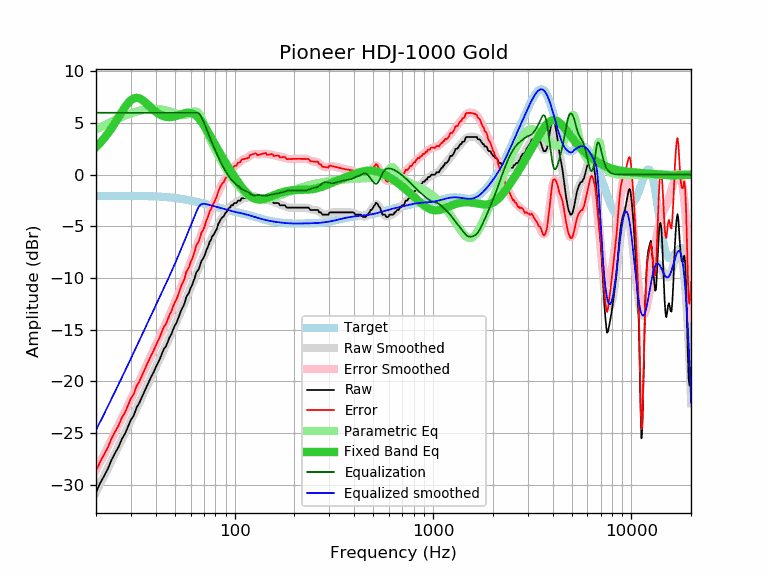

Data behind this chart, as committed beside it:
frequency, raw, error, smoothed, error_smoothed, equalization, parametric_eq, equalized_raw, equalized_smoothed, target
20, -30.77, -28.69, -30.73, -28.65, 6.00, 2.68, -24.77, -24.73, -2.08
21, -29.86, -27.78, -29.93, -27.85, 6.00, 3.09, -23.86, -23.93, -2.08
22, -29.16, -27.09, -29.15, -27.07, 6.00, 3.53, -23.16, -23.15, -2.07
23, -28.44, -26.37, -28.40, -26.32, 6.00, 4.01, -22.44, -22.40, -2.07
24, -27.58, -25.51, -27.67, -25.60, 6.00, 4.52, -21.58, -21.67, -2.07
25, -26.93, -24.86, -26.97, -24.90, 6.00, 5.05, -20.93, -20.97, -2.07
26, -26.35, -24.28, -26.29, -24.22, 6.00, 5.58, -20.35, -20.29, -2.07
27, -25.59, -23.52, -25.64, -23.57, 6.00, 6.09, -19.59, -19.64, -2.07
28, -25.09, -23.02, -25.01, -22.94, 6.00, 6.55, -19.09, -19.01, -2.07
29, -24.39, -22.32, -24.39, -22.33, 6.00, 6.94, -18.39, -18.39, -2.07
30, -23.73, -21.66, -23.80, -21.73, 6.00, 7.22, -17.73, -17.80, -2.07
31, -23.32, -21.25, -23.21, -21.15, 6.00, 7.39, -17.32, -17.21, -2.07
32, -22.56, -20.49, -22.65, -20.58, 6.00, 7.45, -16.56, -16.65, -2.07
33, -22.13, -20.06, -22.10, -20.03, 6.00, 7.40, -16.13, -16.10, -2.07
34, -21.57, -19.50, -21.56, -19.49, 6.00, 7.27, -15.57, -15.56, -2.07
35, -21.03, -18.95, -21.04, -18.96, 6.00, 7.10, -15.03, -15.04, -2.08
36, -20.52, -18.44, -20.54, -18.46, 6.00, 6.89, -14.52, -14.54, -2.08
37, -20.03, -17.95, -20.05, -17.96, 6.00, 6.67, -14.03, -14.05, -2.08
38, -19.55, -17.46, -19.57, -17.48, 6.00, 6.46, -13.55, -13.57, -2.09
39, -19.15, -17.05, -19.11, -17.01, 6.00, 6.27, -13.15, -13.11, -2.10
40, -18.66, -16.55, -18.66, -16.55, 6.00, 6.09, -12.66, -12.66, -2.11
41, -18.24, -16.12, -18.22, -16.11, 6.00, 5.94, -12.24, -12.22, -2.12
42, -17.83, -15.70, -17.79, -15.67, 6.00, 5.82, -11.83, -11.79, -2.13
43, -17.32, -15.18, -17.37, -15.24, 6.00, 5.72, -11.32, -11.37, -2.14
44, -16.87, -14.72, -16.96, -14.81, 6.00, 5.65, -10.87, -10.96, -2.15
45, -16.64, -14.48, -16.56, -14.40, 6.00, 5.60, -10.64, -10.56, -2.16
46, -16.20, -14.02, -16.17, -13.99, 6.00, 5.58, -10.20, -10.17, -2.18
47, -15.73, -13.53, -15.78, -13.58, 6.00, 5.57, -9.73, -9.78, -2.20
48, -15.45, -13.24, -15.39, -13.17, 6.00, 5.58, -9.45, -9.39, -2.21
49, -14.96, -12.73, -15.00, -12.77, 6.00, 5.61, -8.96, -9.00, -2.23
50, -14.59, -12.34, -14.62, -12.36, 6.00, 5.65, -8.59, -8.62, -2.25
51, -14.31, -12.04, -14.23, -11.96, 6.00, 5.70, -8.31, -8.23, -2.27
52, -13.87, -11.57, -13.85, -11.55, 6.00, 5.75, -7.87, -7.85, -2.30
53, -13.45, -11.13, -13.47, -11.15, 6.00, 5.81, -7.45, -7.47, -2.32
54, -13.04, -10.70, -13.09, -10.75, 6.00, 5.86, -7.04, -7.09, -2.34
55, -12.76, -10.39, -12.72, -10.35, 6.00, 5.91, -6.76, -6.72, -2.37
56, -12.42, -10.03, -12.36, -9.96, 6.00, 5.95, -6.42, -6.36, -2.39
57, -11.85, -9.43, -12.00, -9.58, 6.00, 5.99, -5.85, -6.00, -2.42
58, -11.62, -9.17, -11.65, -9.20, 6.00, 6.00, -5.62, -5.65, -2.45
59, -11.39, -8.92, -11.30, -8.83, 6.00, 6.00, -5.39, -5.30, -2.47
60, -10.95, -8.45, -10.96, -8.46, 6.00, 5.98, -4.95, -4.96, -2.50
61, -10.71, -8.18, -10.62, -8.09, 6.00, 5.94, -4.71, -4.62, -2.53
62, -10.31, -7.75, -10.29, -7.73, 6.00, 5.88, -4.31, -4.29, -2.56
63, -9.96, -7.37, -9.96, -7.37, 6.00, 5.80, -3.96, -3.96, -2.59
64, -9.48, -6.86, -9.64, -7.02, 6.00, 5.70, -3.48, -3.64, -2.62
65, -9.30, -6.65, -9.33, -6.68, 6.00, 5.58, -3.30, -3.33, -2.65
66, -9.12, -6.44, -9.02, -6.35, 5.93, 5.44, -3.19, -3.09, -2.68
67, -8.73, -6.02, -8.73, -6.02, 5.80, 5.29, -2.93, -2.93, -2.71
68, -8.34, -5.60, -8.44, -5.71, 5.59, 5.13, -2.75, -2.86, -2.74
69, -8.18, -5.41, -8.16, -5.39, 5.34, 4.96, -2.84, -2.82, -2.77
70, -7.98, -5.18, -7.88, -5.08, 5.06, 4.78, -2.92, -2.81, -2.80
71, -7.65, -4.82, -7.60, -4.77, 4.77, 4.59, -2.88, -2.83, -2.83
72, -7.29, -4.43, -7.32, -4.47, 4.47, 4.40, -2.82, -2.86, -2.86
73, -7.07, -4.19, -7.05, -4.17, 4.17, 4.20, -2.90, -2.88, -2.88
74, -6.79, -3.88, -6.79, -3.88, 3.88, 4.00, -2.91, -2.91, -2.91
75, -6.44, -3.50, -6.54, -3.60, 3.60, 3.81, -2.84, -2.94, -2.94
76, -6.32, -3.35, -6.30, -3.33, 3.33, 3.61, -2.99, -2.97, -2.97
77, -5.97, -2.97, -6.07, -3.07, 3.07, 3.42, -2.90, -3.00, -3.00
78, -5.86, -2.83, -5.85, -2.82, 2.82, 3.23, -3.04, -3.03, -3.03
79, -5.70, -2.64, -5.63, -2.57, 2.57, 3.04, -3.13, -3.06, -3.06
... 553 more rows
